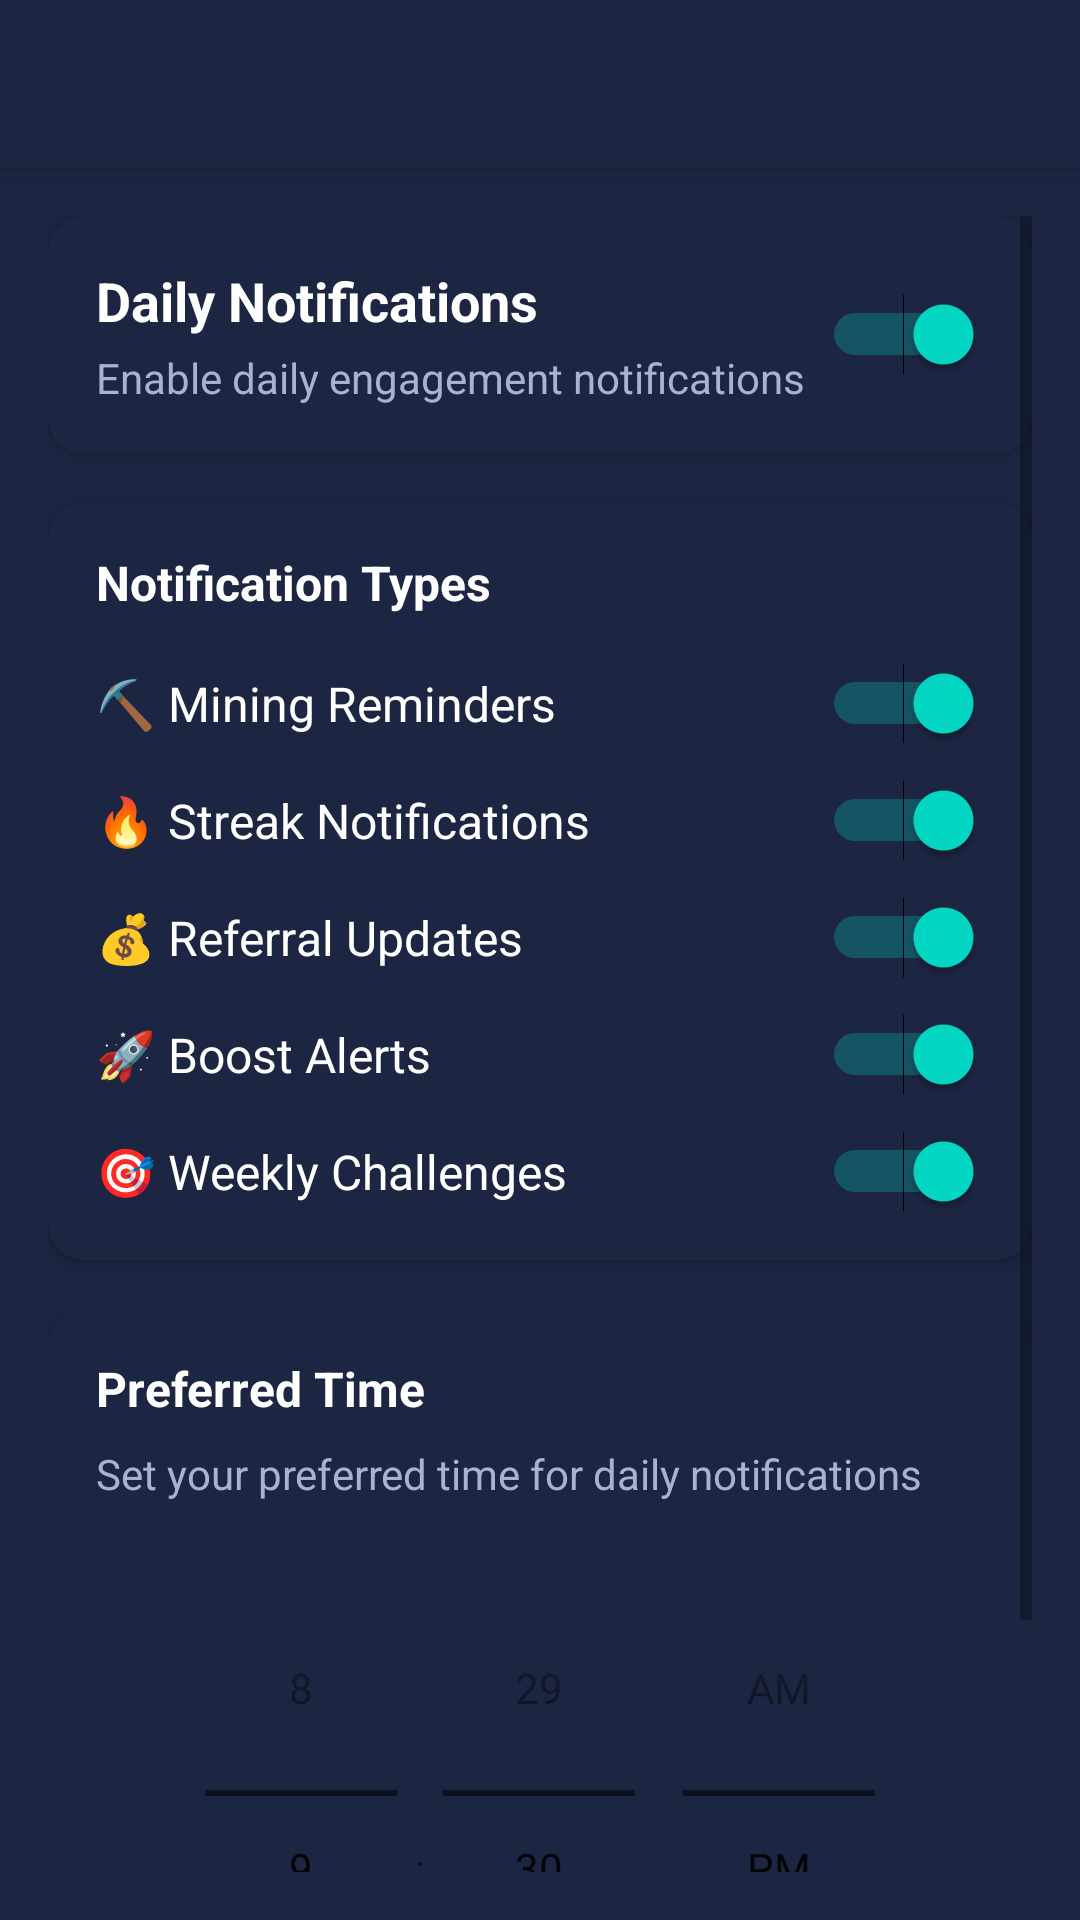

Reconstruct the res/layout file that produces this screen, plus the resources it refers to.
<!-- AndroidManifest.xml: application theme Theme.Patra.Dark -->
<!-- res/layout/activity_notification_settings.xml -->
<?xml version="1.0" encoding="utf-8"?>
<LinearLayout xmlns:android="http://schemas.android.com/apk/res/android"
    xmlns:app="http://schemas.android.com/apk/res-auto"
    android:layout_width="match_parent"
    android:layout_height="match_parent"
    android:orientation="vertical"
    android:background="@color/cardBackground">

    <androidx.appcompat.widget.Toolbar
        android:id="@+id/toolbar"
        android:layout_width="match_parent"
        android:layout_height="?attr/actionBarSize"
        android:background="@color/cardBackground"
        android:elevation="4dp"
        app:titleTextColor="@color/textPrimary" />

    <ScrollView
        android:layout_width="match_parent"
        android:layout_height="match_parent"
        android:padding="16dp">

        <LinearLayout
            android:layout_width="match_parent"
            android:layout_height="wrap_content"
            android:orientation="vertical">

            
            <androidx.cardview.widget.CardView
                android:layout_width="match_parent"
                android:layout_height="wrap_content"
                android:layout_marginBottom="16dp"
                app:cardCornerRadius="12dp"
                app:cardElevation="2dp"
                app:cardBackgroundColor="@color/cardBackground">

                <LinearLayout
                    android:layout_width="match_parent"
                    android:layout_height="wrap_content"
                    android:orientation="vertical"
                    android:padding="16dp">

                    <LinearLayout
                        android:layout_width="match_parent"
                        android:layout_height="wrap_content"
                        android:orientation="horizontal"
                        android:gravity="center_vertical">

                        <LinearLayout
                            android:layout_width="0dp"
                            android:layout_height="wrap_content"
                            android:layout_weight="1"
                            android:orientation="vertical">

                            <TextView
                                android:layout_width="wrap_content"
                                android:layout_height="wrap_content"
                                android:text="Daily Notifications"
                                android:textSize="18sp"
                                android:textStyle="bold"
                                android:textColor="@color/textPrimary" />

                            <TextView
                                android:layout_width="wrap_content"
                                android:layout_height="wrap_content"
                                android:text="Enable daily engagement notifications"
                                android:textSize="14sp"
                                android:textColor="@color/textSecondary"
                                android:layout_marginTop="4dp" />

                        </LinearLayout>

                        <Switch
                            android:id="@+id/switch_daily_notifications"
                            android:layout_width="wrap_content"
                            android:layout_height="wrap_content"
                            android:checked="true" />

                    </LinearLayout>

                </LinearLayout>

            </androidx.cardview.widget.CardView>

            
            <androidx.cardview.widget.CardView
                android:layout_width="match_parent"
                android:layout_height="wrap_content"
                android:layout_marginBottom="16dp"
                app:cardCornerRadius="12dp"
                app:cardElevation="2dp"
                app:cardBackgroundColor="@color/cardBackground">

                <LinearLayout
                    android:layout_width="match_parent"
                    android:layout_height="wrap_content"
                    android:orientation="vertical"
                    android:padding="16dp">

                    <TextView
                        android:layout_width="wrap_content"
                        android:layout_height="wrap_content"
                        android:text="Notification Types"
                        android:textSize="16sp"
                        android:textStyle="bold"
                        android:textColor="@color/textPrimary"
                        android:layout_marginBottom="16dp" />

                    
                    <LinearLayout
                        android:layout_width="match_parent"
                        android:layout_height="wrap_content"
                        android:orientation="horizontal"
                        android:gravity="center_vertical"
                        android:layout_marginBottom="12dp">

                        <TextView
                            android:layout_width="0dp"
                            android:layout_height="wrap_content"
                            android:layout_weight="1"
                            android:text="⛏️ Mining Reminders"
                            android:textSize="16sp"
                            android:textColor="@color/textPrimary" />

                        <Switch
                            android:id="@+id/switch_mining_reminders"
                            android:layout_width="wrap_content"
                            android:layout_height="wrap_content"
                            android:checked="true" />

                    </LinearLayout>

                    
                    <LinearLayout
                        android:layout_width="match_parent"
                        android:layout_height="wrap_content"
                        android:orientation="horizontal"
                        android:gravity="center_vertical"
                        android:layout_marginBottom="12dp">

                        <TextView
                            android:layout_width="0dp"
                            android:layout_height="wrap_content"
                            android:layout_weight="1"
                            android:text="🔥 Streak Notifications"
                            android:textSize="16sp"
                            android:textColor="@color/textPrimary" />

                        <Switch
                            android:id="@+id/switch_streak_notifications"
                            android:layout_width="wrap_content"
                            android:layout_height="wrap_content"
                            android:checked="true" />

                    </LinearLayout>

                    
                    <LinearLayout
                        android:layout_width="match_parent"
                        android:layout_height="wrap_content"
                        android:orientation="horizontal"
                        android:gravity="center_vertical"
                        android:layout_marginBottom="12dp">

                        <TextView
                            android:layout_width="0dp"
                            android:layout_height="wrap_content"
                            android:layout_weight="1"
                            android:text="💰 Referral Updates"
                            android:textSize="16sp"
                            android:textColor="@color/textPrimary" />

                        <Switch
                            android:id="@+id/switch_referral_updates"
                            android:layout_width="wrap_content"
                            android:layout_height="wrap_content"
                            android:checked="true" />

                    </LinearLayout>

                    
                    <LinearLayout
                        android:layout_width="match_parent"
                        android:layout_height="wrap_content"
                        android:orientation="horizontal"
                        android:gravity="center_vertical"
                        android:layout_marginBottom="12dp">

                        <TextView
                            android:layout_width="0dp"
                            android:layout_height="wrap_content"
                            android:layout_weight="1"
                            android:text="🚀 Boost Alerts"
                            android:textSize="16sp"
                            android:textColor="@color/textPrimary" />

                        <Switch
                            android:id="@+id/switch_boost_alerts"
                            android:layout_width="wrap_content"
                            android:layout_height="wrap_content"
                            android:checked="true" />

                    </LinearLayout>

                    
                    <LinearLayout
                        android:layout_width="match_parent"
                        android:layout_height="wrap_content"
                        android:orientation="horizontal"
                        android:gravity="center_vertical">

                        <TextView
                            android:layout_width="0dp"
                            android:layout_height="wrap_content"
                            android:layout_weight="1"
                            android:text="🎯 Weekly Challenges"
                            android:textSize="16sp"
                            android:textColor="@color/textPrimary" />

                        <Switch
                            android:id="@+id/switch_weekly_challenges"
                            android:layout_width="wrap_content"
                            android:layout_height="wrap_content"
                            android:checked="true" />

                    </LinearLayout>

                </LinearLayout>

            </androidx.cardview.widget.CardView>

            
            <androidx.cardview.widget.CardView
                android:layout_width="match_parent"
                android:layout_height="wrap_content"
                app:cardCornerRadius="12dp"
                app:cardElevation="2dp"
                app:cardBackgroundColor="@color/cardBackground">

                <LinearLayout
                    android:layout_width="match_parent"
                    android:layout_height="wrap_content"
                    android:orientation="vertical"
                    android:padding="16dp">

                    <TextView
                        android:layout_width="wrap_content"
                        android:layout_height="wrap_content"
                        android:text="Preferred Time"
                        android:textSize="16sp"
                        android:textStyle="bold"
                        android:textColor="@color/textPrimary"
                        android:layout_marginBottom="8dp" />

                    <TextView
                        android:layout_width="wrap_content"
                        android:layout_height="wrap_content"
                        android:text="Set your preferred time for daily notifications"
                        android:textSize="14sp"
                        android:textColor="@color/textSecondary"
                        android:layout_marginBottom="16dp" />

                    <TimePicker
                        android:id="@+id/time_picker_notifications"
                        android:layout_width="wrap_content"
                        android:layout_height="wrap_content"
                        android:layout_gravity="center"
                        android:timePickerMode="spinner" />

                </LinearLayout>

            </androidx.cardview.widget.CardView>

        </LinearLayout>

    </ScrollView>

</LinearLayout>
<!-- resources referenced by this layout -->
<resources>
  <color name="cardBackground">#1C2541</color>
  <color name="textPrimary">#FFFFFF</color>
  <color name="textSecondary">#A8B2D1</color>
  <style name="Theme.Patra.Dark" parent="Theme.MaterialComponents.DayNight.NoActionBar">
          <item name="android:statusBarColor">@color/backgroundColor</item>
          <item name="android:navigationBarColor">@color/backgroundColor</item>
          <item name="android:windowLightStatusBar">false</item>
          <item name="android:windowBackground">@color/backgroundColor</item>
      </style>
  <color name="backgroundColor">#131A2E</color>
</resources>
